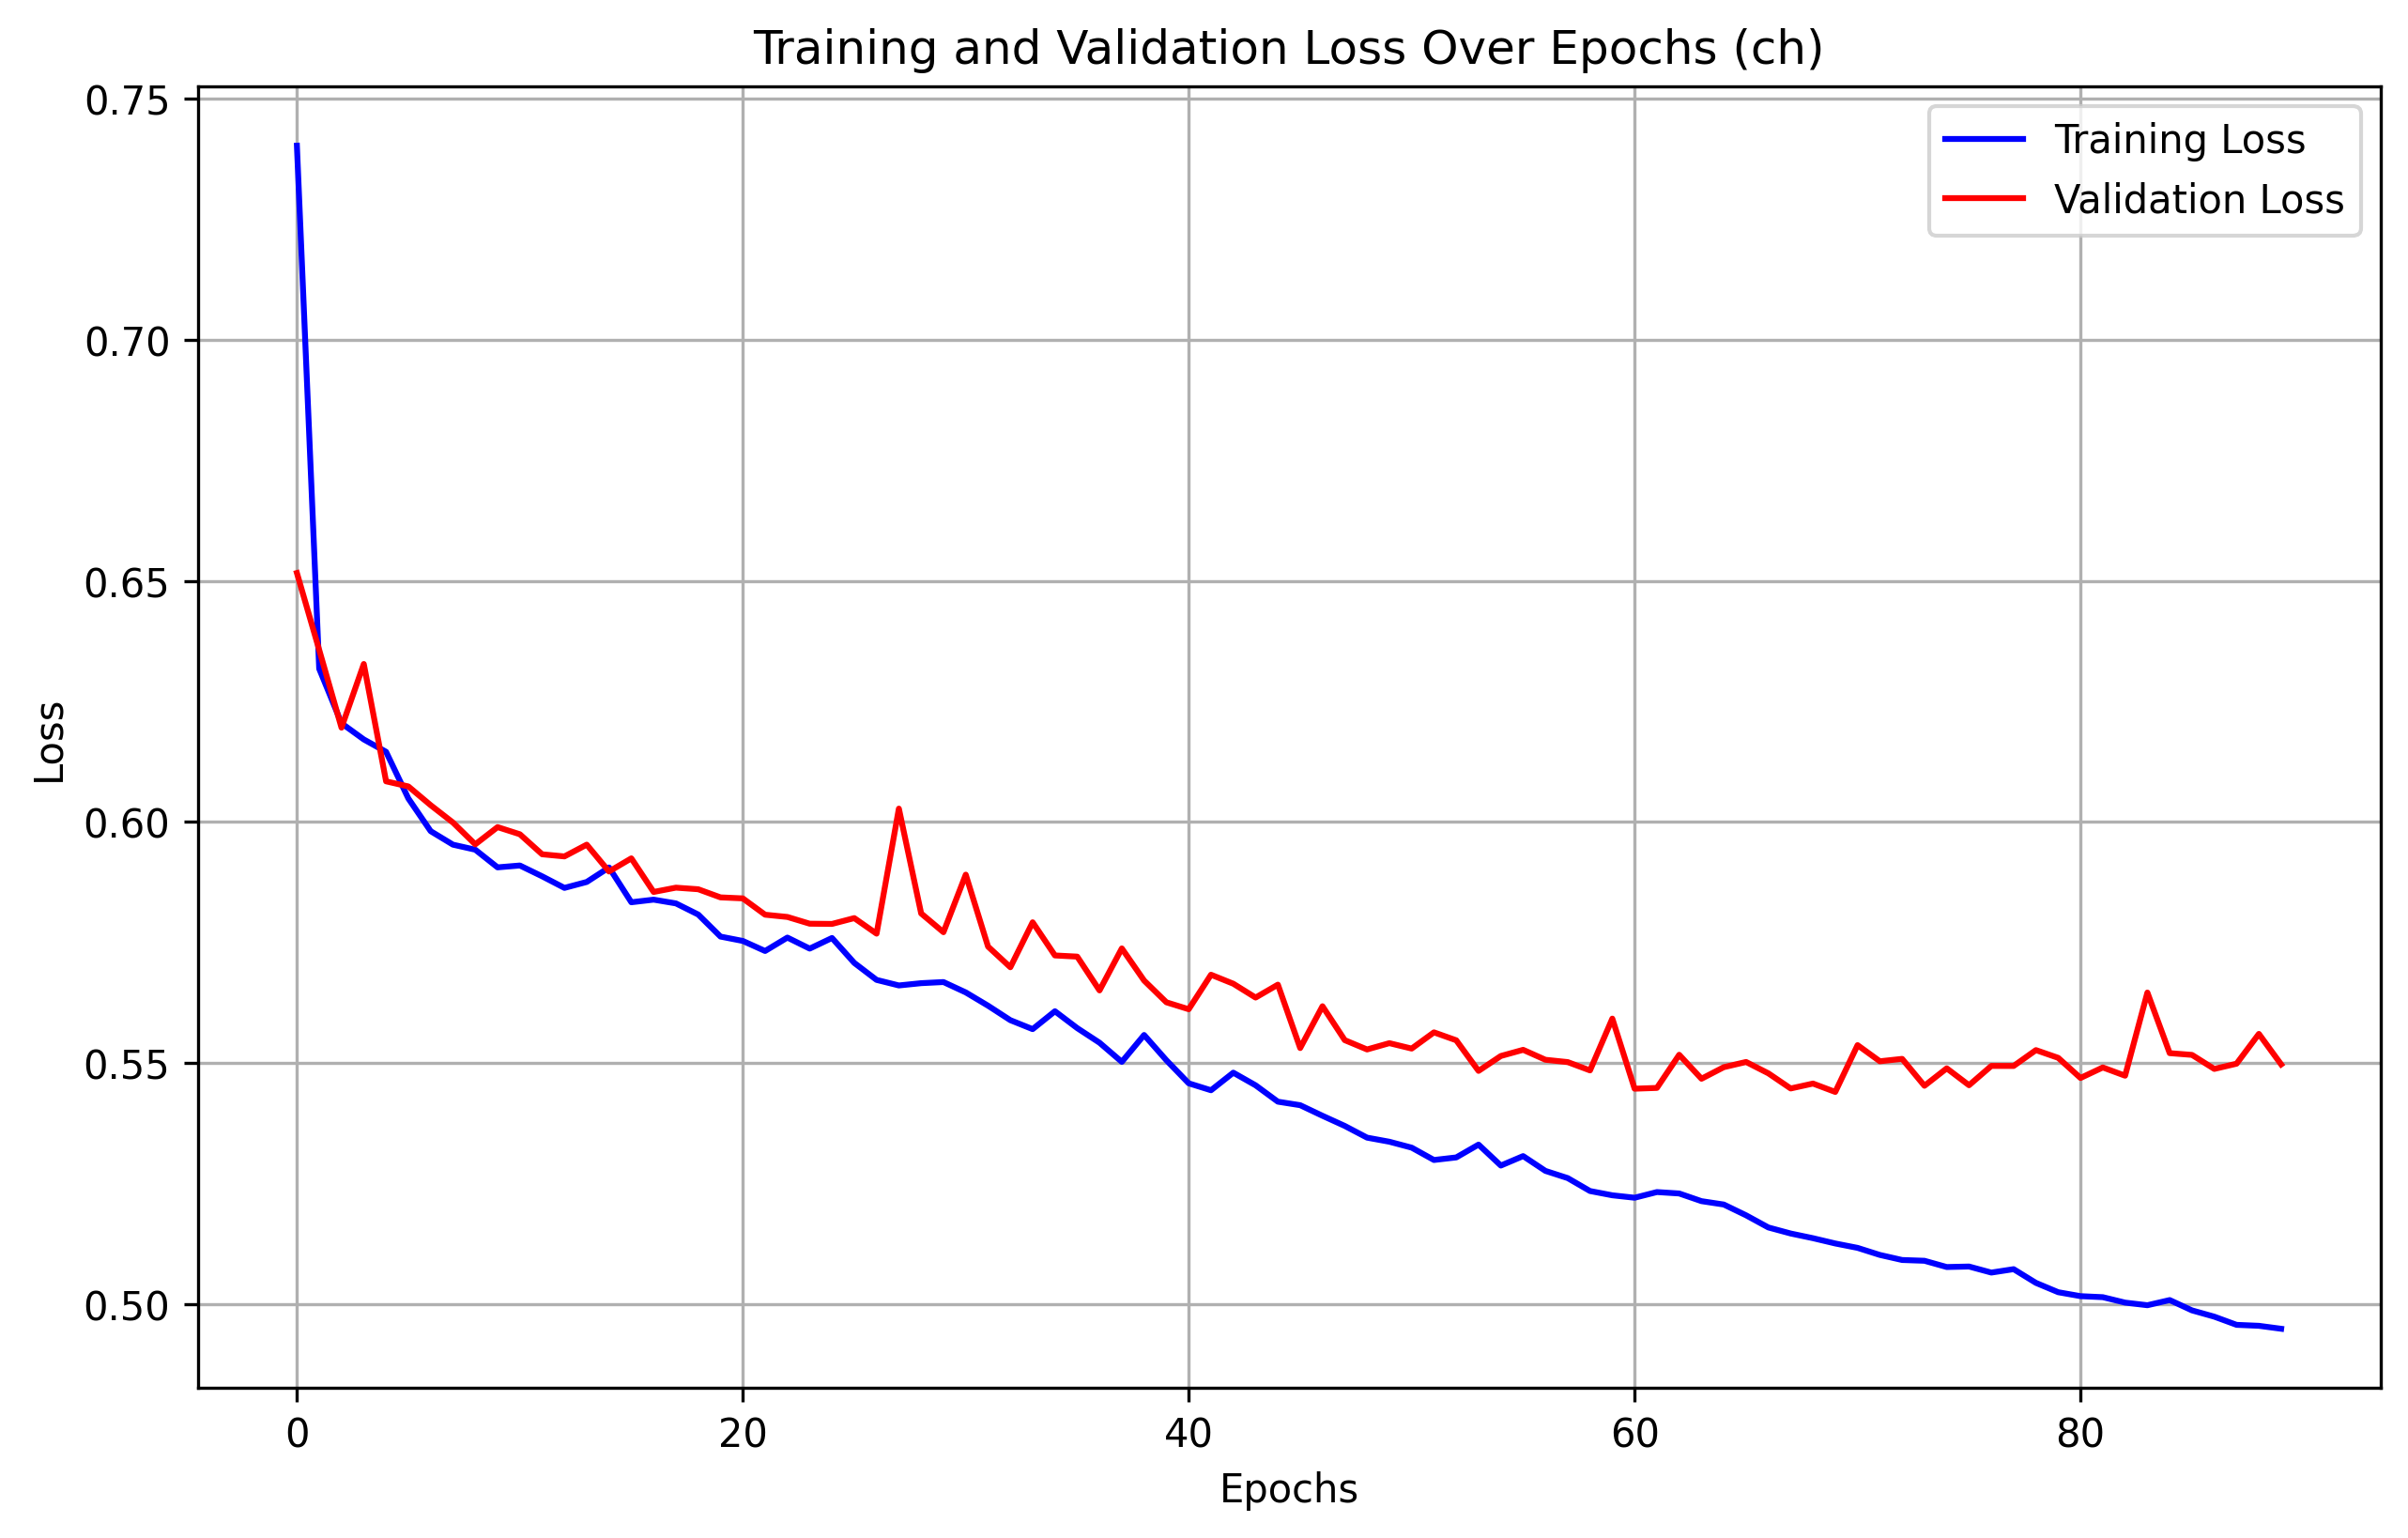

The table this chart was drawn from, first rows:
epoch, train_loss, val_loss
0, 0.7402, 0.6516
1, 0.6318, 0.6357
2, 0.6205, 0.6196
3, 0.6171, 0.6328
4, 0.6146, 0.6084
5, 0.6049, 0.6074
6, 0.5981, 0.6035
7, 0.5953, 0.5999
8, 0.5943, 0.5954
9, 0.5906, 0.599
10, 0.591, 0.5975
11, 0.5887, 0.5933
12, 0.5863, 0.5929
13, 0.5876, 0.5953
14, 0.5906, 0.5897
15, 0.5834, 0.5925
16, 0.5839, 0.5855
17, 0.5831, 0.5864
18, 0.5808, 0.5861
19, 0.5763, 0.5844
20, 0.5753, 0.5842
21, 0.5733, 0.5808
22, 0.576, 0.5803
23, 0.5738, 0.5789
24, 0.576, 0.5789
25, 0.5708, 0.5801
26, 0.5673, 0.5769
27, 0.5661, 0.6028
28, 0.5666, 0.581
29, 0.5668, 0.5772
30, 0.5647, 0.5891
31, 0.5619, 0.5742
32, 0.5589, 0.5699
33, 0.5571, 0.5792
34, 0.5608, 0.5723
35, 0.5573, 0.5721
36, 0.5542, 0.5651
37, 0.5503, 0.5738
38, 0.5558, 0.5671
39, 0.5506, 0.5626
40, 0.5458, 0.5612
41, 0.5444, 0.5683
42, 0.548, 0.5665
43, 0.5454, 0.5636
44, 0.542, 0.5663
45, 0.5413, 0.5531
46, 0.5391, 0.5618
47, 0.537, 0.5548
48, 0.5346, 0.5528
49, 0.5337, 0.5542
50, 0.5325, 0.553
51, 0.5299, 0.5564
52, 0.5305, 0.5547
53, 0.5331, 0.5484
54, 0.5288, 0.5515
55, 0.5307, 0.5528
56, 0.5277, 0.5507
57, 0.5262, 0.5502
58, 0.5235, 0.5485
59, 0.5226, 0.5592
... 30 more rows
